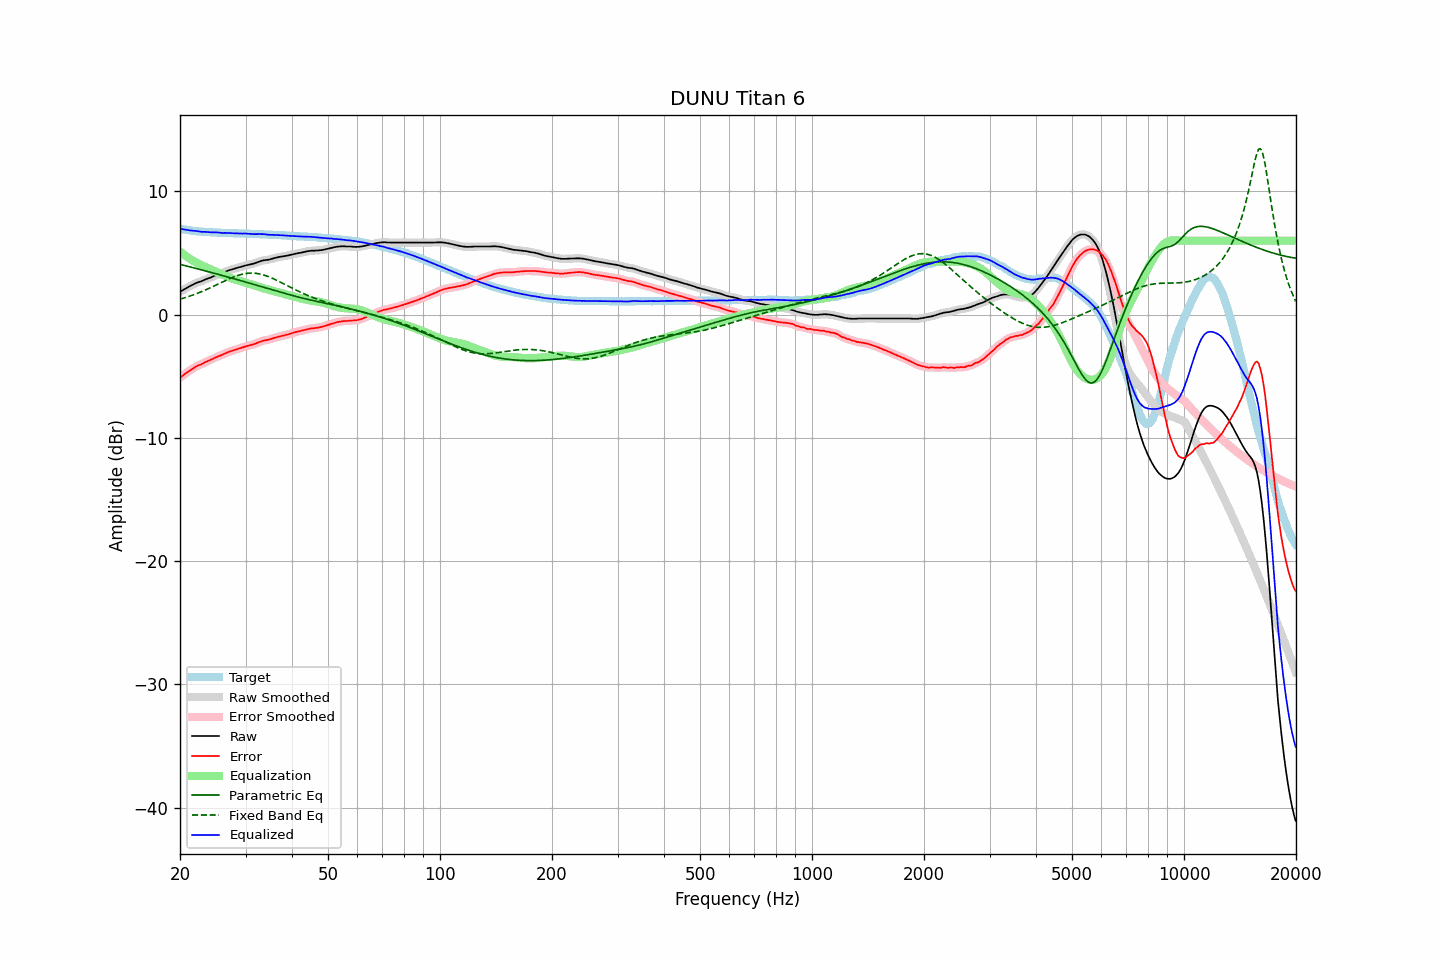

Values plotted in this chart, from the file beside it:
frequency, raw, error, smoothed, error_smoothed, equalization, parametric_eq, fixed_band_eq, equalized_raw, equalized_smoothed, target
20.00, 1.85, -5.12, 1.85, -5.12, 5.13, 4.08, 1.25, 6.98, 6.98, 6.97
20.20, 1.92, -5.02, 1.93, -5.02, 5.02, 4.04, 1.29, 6.94, 6.95, 6.94
20.40, 2.00, -4.92, 2.00, -4.92, 4.92, 4.01, 1.33, 6.92, 6.92, 6.92
20.61, 2.08, -4.82, 2.08, -4.82, 4.82, 3.98, 1.37, 6.90, 6.89, 6.90
20.81, 2.15, -4.73, 2.15, -4.73, 4.72, 3.95, 1.41, 6.87, 6.87, 6.88
21.02, 2.22, -4.64, 2.22, -4.63, 4.63, 3.91, 1.45, 6.85, 6.85, 6.86
21.23, 2.29, -4.55, 2.29, -4.55, 4.54, 3.88, 1.49, 6.83, 6.83, 6.84
21.44, 2.36, -4.45, 2.36, -4.46, 4.46, 3.84, 1.54, 6.82, 6.82, 6.82
21.66, 2.42, -4.38, 2.43, -4.37, 4.38, 3.81, 1.59, 6.80, 6.80, 6.80
21.87, 2.49, -4.29, 2.49, -4.29, 4.30, 3.78, 1.64, 6.79, 6.79, 6.79
22.09, 2.55, -4.21, 2.55, -4.22, 4.23, 3.74, 1.68, 6.78, 6.78, 6.77
22.31, 2.61, -4.14, 2.61, -4.15, 4.16, 3.71, 1.74, 6.77, 6.76, 6.75
22.54, 2.65, -4.09, 2.65, -4.09, 4.09, 3.67, 1.79, 6.74, 6.74, 6.74
22.76, 2.69, -4.04, 2.70, -4.04, 4.03, 3.64, 1.84, 6.72, 6.72, 6.73
22.99, 2.74, -3.98, 2.75, -3.97, 3.97, 3.61, 1.90, 6.71, 6.71, 6.72
23.22, 2.81, -3.90, 2.80, -3.91, 3.91, 3.57, 1.95, 6.72, 6.71, 6.71
23.45, 2.86, -3.84, 2.86, -3.84, 3.85, 3.54, 2.01, 6.71, 6.71, 6.70
23.69, 2.91, -3.78, 2.91, -3.78, 3.79, 3.50, 2.07, 6.70, 6.70, 6.69
23.92, 2.96, -3.73, 2.96, -3.73, 3.73, 3.47, 2.13, 6.69, 6.68, 6.69
24.16, 3.00, -3.68, 3.01, -3.67, 3.67, 3.43, 2.19, 6.67, 6.67, 6.68
24.40, 3.06, -3.62, 3.06, -3.61, 3.61, 3.40, 2.25, 6.67, 6.67, 6.68
24.65, 3.12, -3.55, 3.12, -3.55, 3.55, 3.36, 2.31, 6.67, 6.67, 6.67
24.89, 3.18, -3.48, 3.18, -3.48, 3.49, 3.33, 2.37, 6.67, 6.67, 6.67
25.14, 3.23, -3.42, 3.23, -3.43, 3.44, 3.29, 2.43, 6.67, 6.66, 6.66
25.39, 3.27, -3.37, 3.27, -3.37, 3.38, 3.25, 2.50, 6.65, 6.65, 6.64
25.65, 3.31, -3.33, 3.31, -3.32, 3.32, 3.22, 2.56, 6.63, 6.64, 6.64
25.91, 3.36, -3.27, 3.36, -3.27, 3.26, 3.18, 2.62, 6.63, 6.63, 6.63
26.16, 3.41, -3.22, 3.41, -3.22, 3.21, 3.15, 2.69, 6.62, 6.62, 6.63
26.43, 3.47, -3.16, 3.47, -3.16, 3.16, 3.11, 2.75, 6.63, 6.62, 6.63
26.69, 3.52, -3.10, 3.52, -3.10, 3.10, 3.07, 2.81, 6.62, 6.63, 6.62
26.96, 3.57, -3.05, 3.57, -3.04, 3.05, 3.04, 2.87, 6.62, 6.62, 6.62
27.23, 3.62, -2.99, 3.62, -2.99, 3.00, 3.00, 2.92, 6.62, 6.62, 6.61
27.50, 3.65, -2.95, 3.66, -2.95, 2.95, 2.97, 2.98, 6.60, 6.61, 6.60
27.77, 3.69, -2.91, 3.69, -2.91, 2.90, 2.93, 3.03, 6.60, 6.60, 6.60
28.05, 3.73, -2.86, 3.73, -2.86, 2.86, 2.89, 3.09, 6.59, 6.59, 6.59
28.33, 3.77, -2.82, 3.77, -2.82, 2.82, 2.86, 3.13, 6.59, 6.59, 6.59
28.62, 3.81, -2.78, 3.81, -2.78, 2.78, 2.82, 3.18, 6.59, 6.59, 6.59
28.90, 3.84, -2.74, 3.84, -2.74, 2.74, 2.78, 3.22, 6.58, 6.58, 6.58
29.19, 3.87, -2.70, 3.88, -2.70, 2.70, 2.75, 3.25, 6.57, 6.57, 6.58
29.48, 3.91, -2.66, 3.91, -2.66, 2.66, 2.71, 3.28, 6.57, 6.57, 6.57
29.78, 3.96, -2.61, 3.95, -2.62, 2.62, 2.67, 3.31, 6.58, 6.57, 6.57
30.08, 3.99, -2.58, 3.99, -2.58, 2.58, 2.63, 3.33, 6.57, 6.57, 6.57
30.38, 4.02, -2.54, 4.02, -2.54, 2.55, 2.60, 3.35, 6.57, 6.57, 6.56
30.68, 4.05, -2.50, 4.05, -2.51, 2.51, 2.56, 3.36, 6.56, 6.56, 6.56
30.99, 4.08, -2.47, 4.08, -2.47, 2.47, 2.52, 3.37, 6.55, 6.55, 6.55
31.30, 4.11, -2.44, 4.11, -2.44, 2.43, 2.48, 3.37, 6.54, 6.54, 6.55
31.61, 4.14, -2.40, 4.15, -2.40, 2.38, 2.45, 3.36, 6.52, 6.53, 6.54
31.93, 4.19, -2.35, 4.19, -2.35, 2.34, 2.41, 3.35, 6.53, 6.53, 6.54
32.24, 4.24, -2.29, 4.24, -2.29, 2.29, 2.37, 3.34, 6.53, 6.53, 6.53
32.57, 4.28, -2.24, 4.29, -2.24, 2.25, 2.33, 3.31, 6.53, 6.53, 6.52
32.89, 4.33, -2.19, 4.33, -2.19, 2.20, 2.30, 3.29, 6.53, 6.53, 6.52
33.22, 4.37, -2.15, 4.37, -2.14, 2.16, 2.26, 3.25, 6.53, 6.53, 6.52
33.55, 4.40, -2.10, 4.40, -2.11, 2.12, 2.22, 3.22, 6.52, 6.52, 6.50
33.89, 4.42, -2.08, 4.42, -2.08, 2.09, 2.18, 3.17, 6.51, 6.51, 6.50
34.23, 4.43, -2.07, 4.43, -2.06, 2.05, 2.14, 3.13, 6.48, 6.49, 6.50
34.57, 4.45, -2.03, 4.46, -2.03, 2.02, 2.11, 3.08, 6.47, 6.47, 6.49
34.92, 4.48, -2.00, 4.48, -2.00, 1.99, 2.07, 3.03, 6.47, 6.47, 6.48
35.27, 4.52, -1.96, 4.52, -1.96, 1.95, 2.03, 2.97, 6.47, 6.47, 6.48
35.62, 4.55, -1.91, 4.55, -1.91, 1.92, 1.99, 2.91, 6.47, 6.47, 6.47
35.97, 4.59, -1.87, 4.59, -1.87, 1.88, 1.95, 2.85, 6.47, 6.47, 6.46
... 635 more rows
